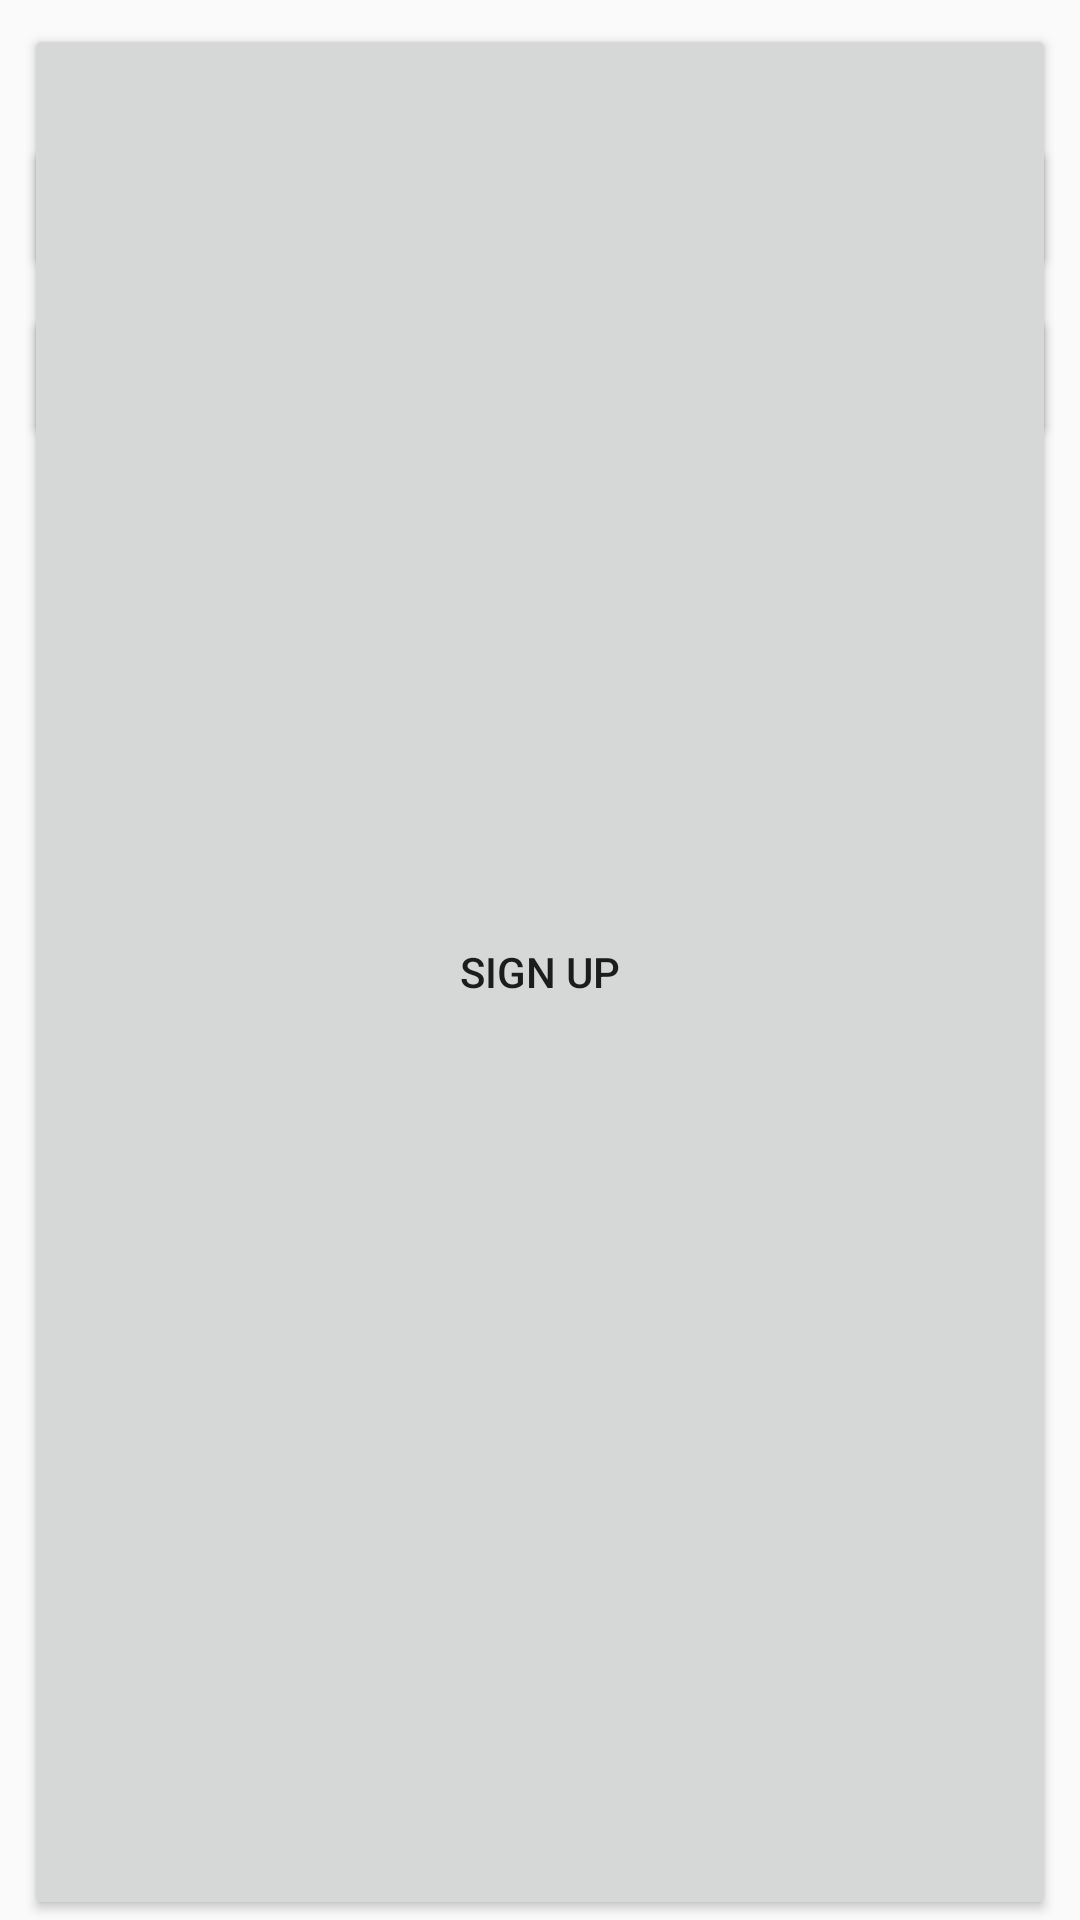

Here is an Android app screen rendered from its layout file. Give the layout XML and the strings, colors and styles it references.
<!-- AndroidManifest.xml: application theme AppTheme -->
<!-- res/layout/activity_main.xml -->
<?xml version="1.0" encoding="utf-8"?>
<android.support.constraint.ConstraintLayout xmlns:android="http://schemas.android.com/apk/res/android"
    xmlns:app="http://schemas.android.com/apk/res-auto"
    xmlns:tools="http://schemas.android.com/tools"
    android:layout_width="match_parent"
    android:layout_height="match_parent"
    tools:context="com.suikajy.jiimdemo2.MainActivity">

    <TextView
        android:id="@+id/mTvCurrentUserName"
        android:layout_width="0dp"
        android:layout_height="wrap_content"
        android:layout_margin="8dp"
        android:layout_marginEnd="8dp"
        android:layout_marginStart="8dp"
        android:gravity="center"
        android:padding="8dp"
        android:textSize="16sp"
        app:layout_constraintEnd_toEndOf="parent"
        app:layout_constraintStart_toStartOf="parent" />

    <Button
        android:id="@+id/mBtnSignIn"
        android:layout_width="0dp"
        android:layout_height="wrap_content"
        android:layout_margin="8dp"
        android:text="Sign In"
        app:layout_constraintLeft_toLeftOf="parent"
        app:layout_constraintRight_toRightOf="parent"
        app:layout_constraintTop_toBottomOf="@+id/mTvCurrentUserName" />

    <Button
        android:id="@+id/mBtnChat"
        android:layout_width="0dp"
        android:layout_height="wrap_content"
        android:layout_margin="8dp"
        android:text="chat"
        app:layout_constraintEnd_toEndOf="parent"
        app:layout_constraintStart_toStartOf="parent"
        app:layout_constraintTop_toBottomOf="@id/mBtnSignIn" />

    <Button
        android:id="@+id/mBtnSignUp"
        android:layout_width="0dp"
        android:layout_height="match_parent"
        android:layout_marginEnd="8dp"
        android:layout_marginStart="8dp"
        android:layout_marginTop="8dp"
        android:text="sign up"
        app:layout_constraintEnd_toEndOf="parent"
        app:layout_constraintStart_toStartOf="parent"
        app:layout_constraintTop_toBottomOf="@+id/mBtnChat" />

    <Button
        android:id="@+id/mBtnLogin"
        android:layout_width="0dp"
        android:layout_height="wrap_content"
        android:layout_marginEnd="8dp"
        android:layout_marginStart="8dp"
        android:layout_marginTop="8dp"
        android:text="login"
        app:layout_constraintEnd_toEndOf="parent"
        app:layout_constraintStart_toStartOf="parent"
        app:layout_constraintTop_toBottomOf="@+id/mBtnSignUp" />

    <Button
        android:id="@+id/mBtnConversationList"
        android:layout_width="0dp"
        android:layout_height="wrap_content"
        android:layout_margin="8dp"
        android:text="conversation list"
        app:layout_constraintEnd_toEndOf="parent"
        app:layout_constraintStart_toStartOf="parent"
        app:layout_constraintTop_toBottomOf="@+id/mBtnLogin" />

    <Button
        android:id="@+id/mBtnCreateChat"
        android:layout_width="0dp"
        android:layout_height="wrap_content"
        android:layout_margin="8dp"
        android:text="create one chat"
        app:layout_constraintEnd_toEndOf="parent"
        app:layout_constraintStart_toStartOf="parent"
        app:layout_constraintTop_toBottomOf="@+id/mBtnConversationList" />

    <Button
        android:id="@+id/mBtnViewTest"
        android:layout_width="0dp"
        android:layout_height="wrap_content"
        android:layout_margin="8dp"
        android:text="View test for chat"
        app:layout_constraintLeft_toLeftOf="parent"
        app:layout_constraintRight_toRightOf="parent"
        app:layout_constraintTop_toBottomOf="@id/mBtnCreateChat" />

    <Button
        android:id="@+id/mBtnCustomChat"
        android:layout_width="0dp"
        android:layout_height="wrap_content"
        android:layout_marginEnd="8dp"
        android:layout_marginStart="8dp"
        android:layout_marginTop="8dp"
        android:text="custom chat"
        app:layout_constraintEnd_toEndOf="parent"
        app:layout_constraintStart_toStartOf="parent"
        app:layout_constraintTop_toBottomOf="@id/mBtnViewTest" />


</android.support.constraint.ConstraintLayout>
<!-- resources referenced by this layout -->
<resources>
  <style name="AppTheme" parent="Theme.AppCompat.Light.NoActionBar">
          
          <item name="colorPrimary">@color/colorPrimary</item>
          <item name="colorPrimaryDark">@color/colorPrimaryDark</item>
          <item name="colorAccent">@color/colorAccent</item>
      </style>
  <color name="colorPrimary">#3F51B5</color>
  <color name="colorPrimaryDark">#303F9F</color>
  <color name="colorAccent">#FF4081</color>
</resources>
